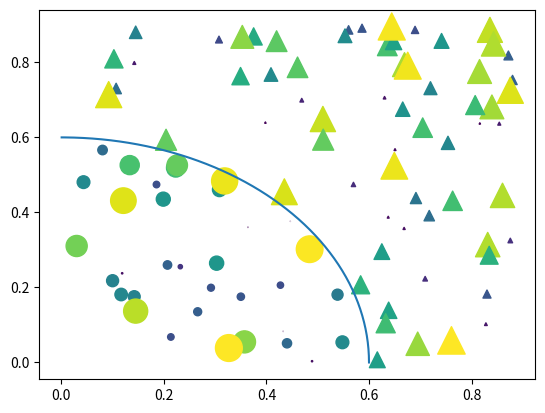

Source code (Python):
#Hello


# [redacted]



#ex.2 Calculeaza 1 + 3
import matplotlib.pyplot as plt
import numpy as np

# Fixing random state for reproducibility
np.random.seed(19680801)


N = 100
r0 = 0.6
x = 0.9 * np.random.rand(N)
y = 0.9 * np.random.rand(N)
area = (20 * np.random.rand(N))**2  # 0 to 10 point radii
c = np.sqrt(area)
r = np.sqrt(x ** 2 + y ** 2)
area1 = np.ma.masked_where(r < r0, area)
area2 = np.ma.masked_where(r >= r0, area)
plt.scatter(x, y, s=area1, marker='^', c=c)
plt.scatter(x, y, s=area2, marker='o', c=c)
# Show the boundary between the regions:
theta = np.arange(0, np.pi / 2, 0.01)
plt.plot(r0 * np.cos(theta), r0 * np.sin(theta))

plt.show()

#Bun de tot!!